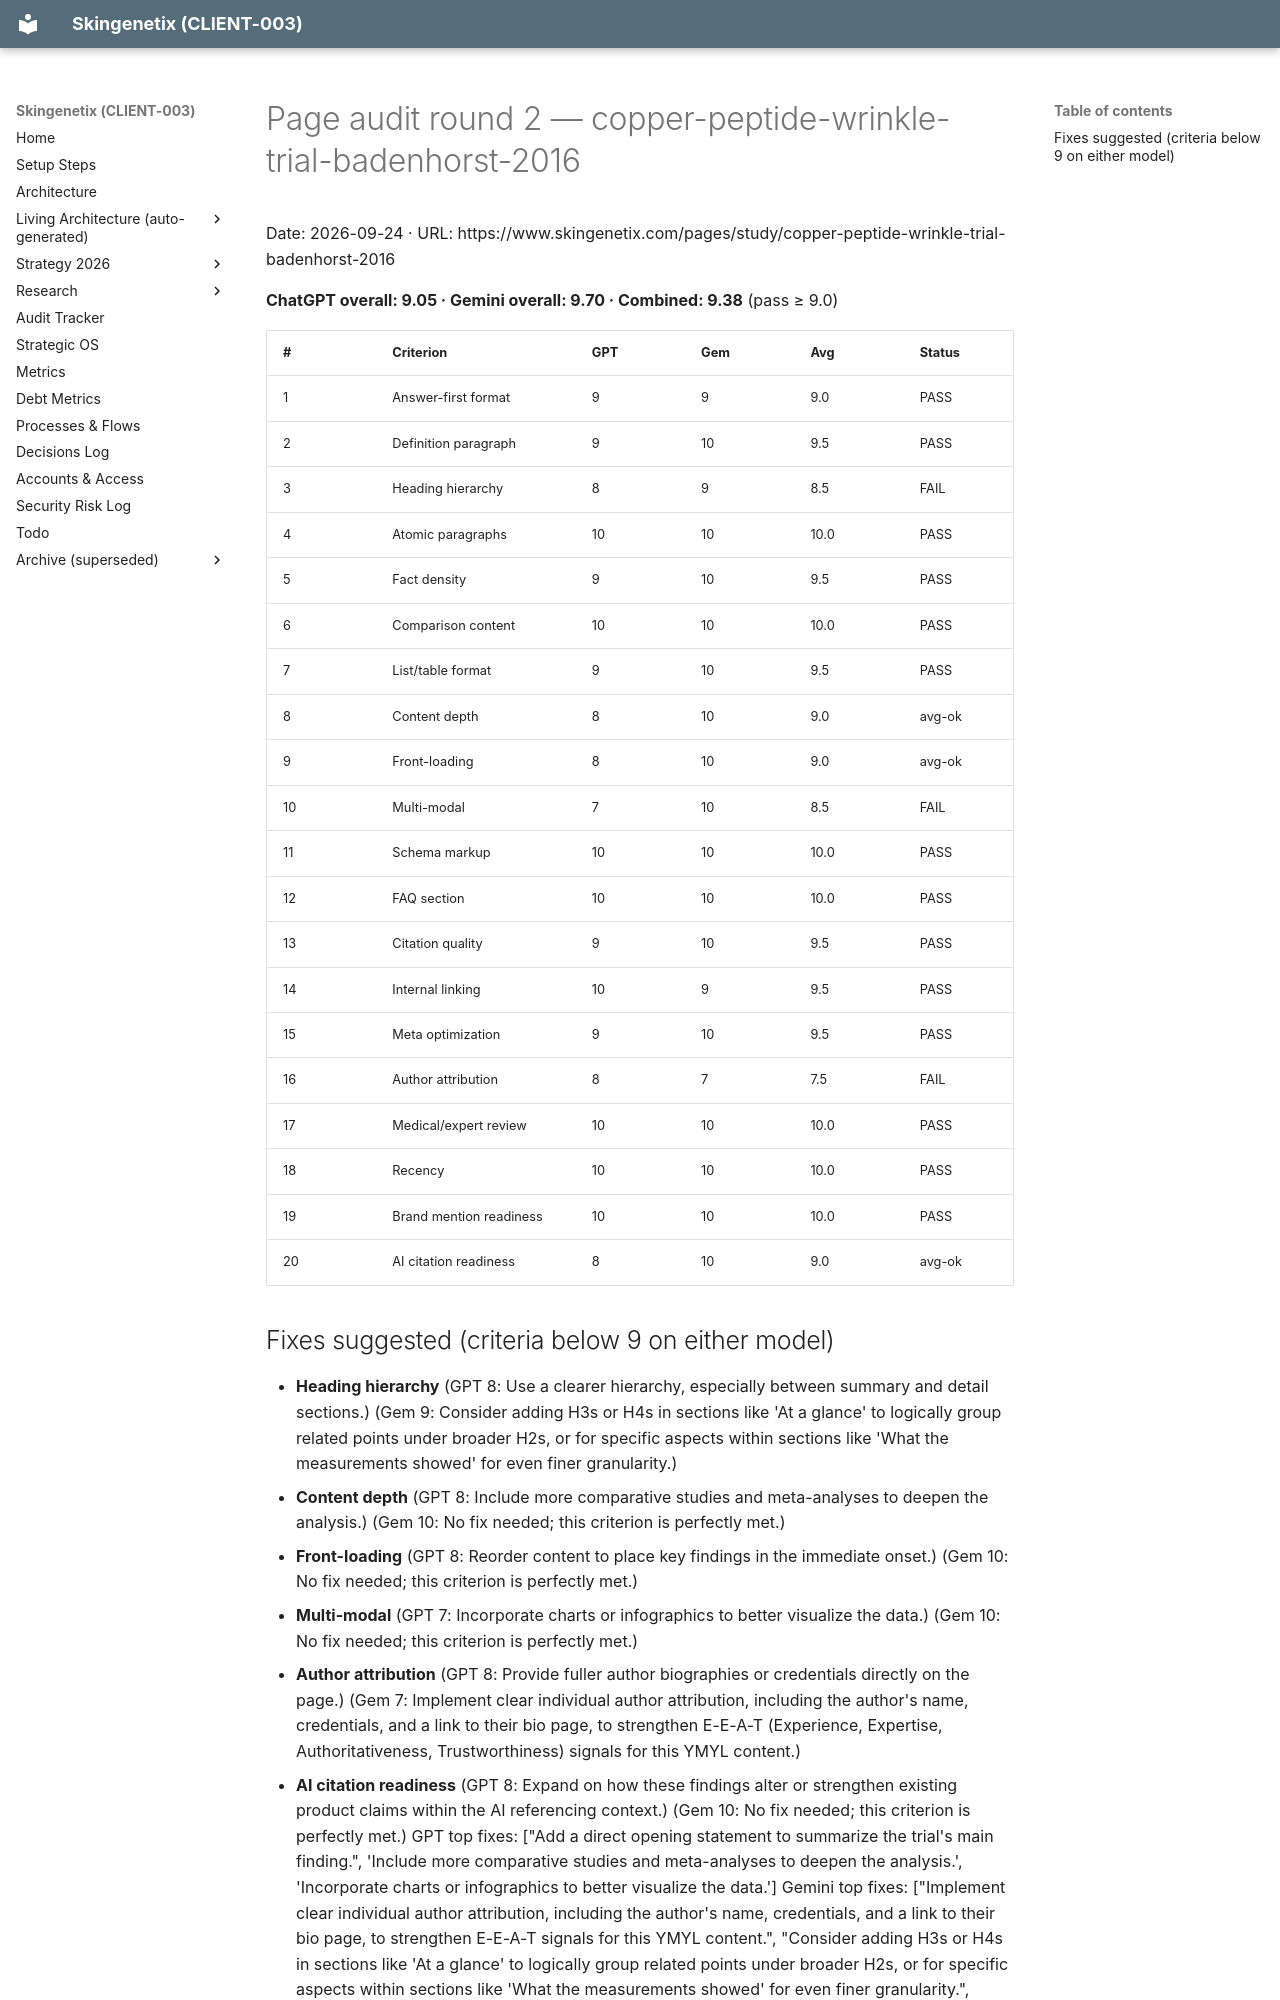

repository: MrSmithNL/skingenetix-website · page: audits/pages/aiso-copper-peptide-wrinkle-trial-badenhorst-2016-en-2026-09-24-r2/index.html · generator: mkdocs

# Page audit round 2 — copper-peptide-wrinkle-trial-badenhorst-2016

Date: 2026-09-24 · URL: https://www.skingenetix.com/pages/study/copper-peptide-wrinkle-trial-badenhorst-2016

**ChatGPT overall: 9.05 · Gemini overall: 9.70 · Combined: 9.38** (pass ≥ 9.0)

| # | Criterion | GPT | Gem | Avg | Status |
|---|---|---|---|---|---|
| 1 | Answer-first format | 9 | 9 | 9.0 | PASS |
| 2 | Definition paragraph | 9 | 10 | 9.5 | PASS |
| 3 | Heading hierarchy | 8 | 9 | 8.5 | FAIL |
| 4 | Atomic paragraphs | 10 | 10 | 10.0 | PASS |
| 5 | Fact density | 9 | 10 | 9.5 | PASS |
| 6 | Comparison content | 10 | 10 | 10.0 | PASS |
| 7 | List/table format | 9 | 10 | 9.5 | PASS |
| 8 | Content depth | 8 | 10 | 9.0 | avg-ok |
| 9 | Front-loading | 8 | 10 | 9.0 | avg-ok |
| 10 | Multi-modal | 7 | 10 | 8.5 | FAIL |
| 11 | Schema markup | 10 | 10 | 10.0 | PASS |
| 12 | FAQ section | 10 | 10 | 10.0 | PASS |
| 13 | Citation quality | 9 | 10 | 9.5 | PASS |
| 14 | Internal linking | 10 | 9 | 9.5 | PASS |
| 15 | Meta optimization | 9 | 10 | 9.5 | PASS |
| 16 | Author attribution | 8 | 7 | 7.5 | FAIL |
| 17 | Medical/expert review | 10 | 10 | 10.0 | PASS |
| 18 | Recency | 10 | 10 | 10.0 | PASS |
| 19 | Brand mention readiness | 10 | 10 | 10.0 | PASS |
| 20 | AI citation readiness | 8 | 10 | 9.0 | avg-ok |
